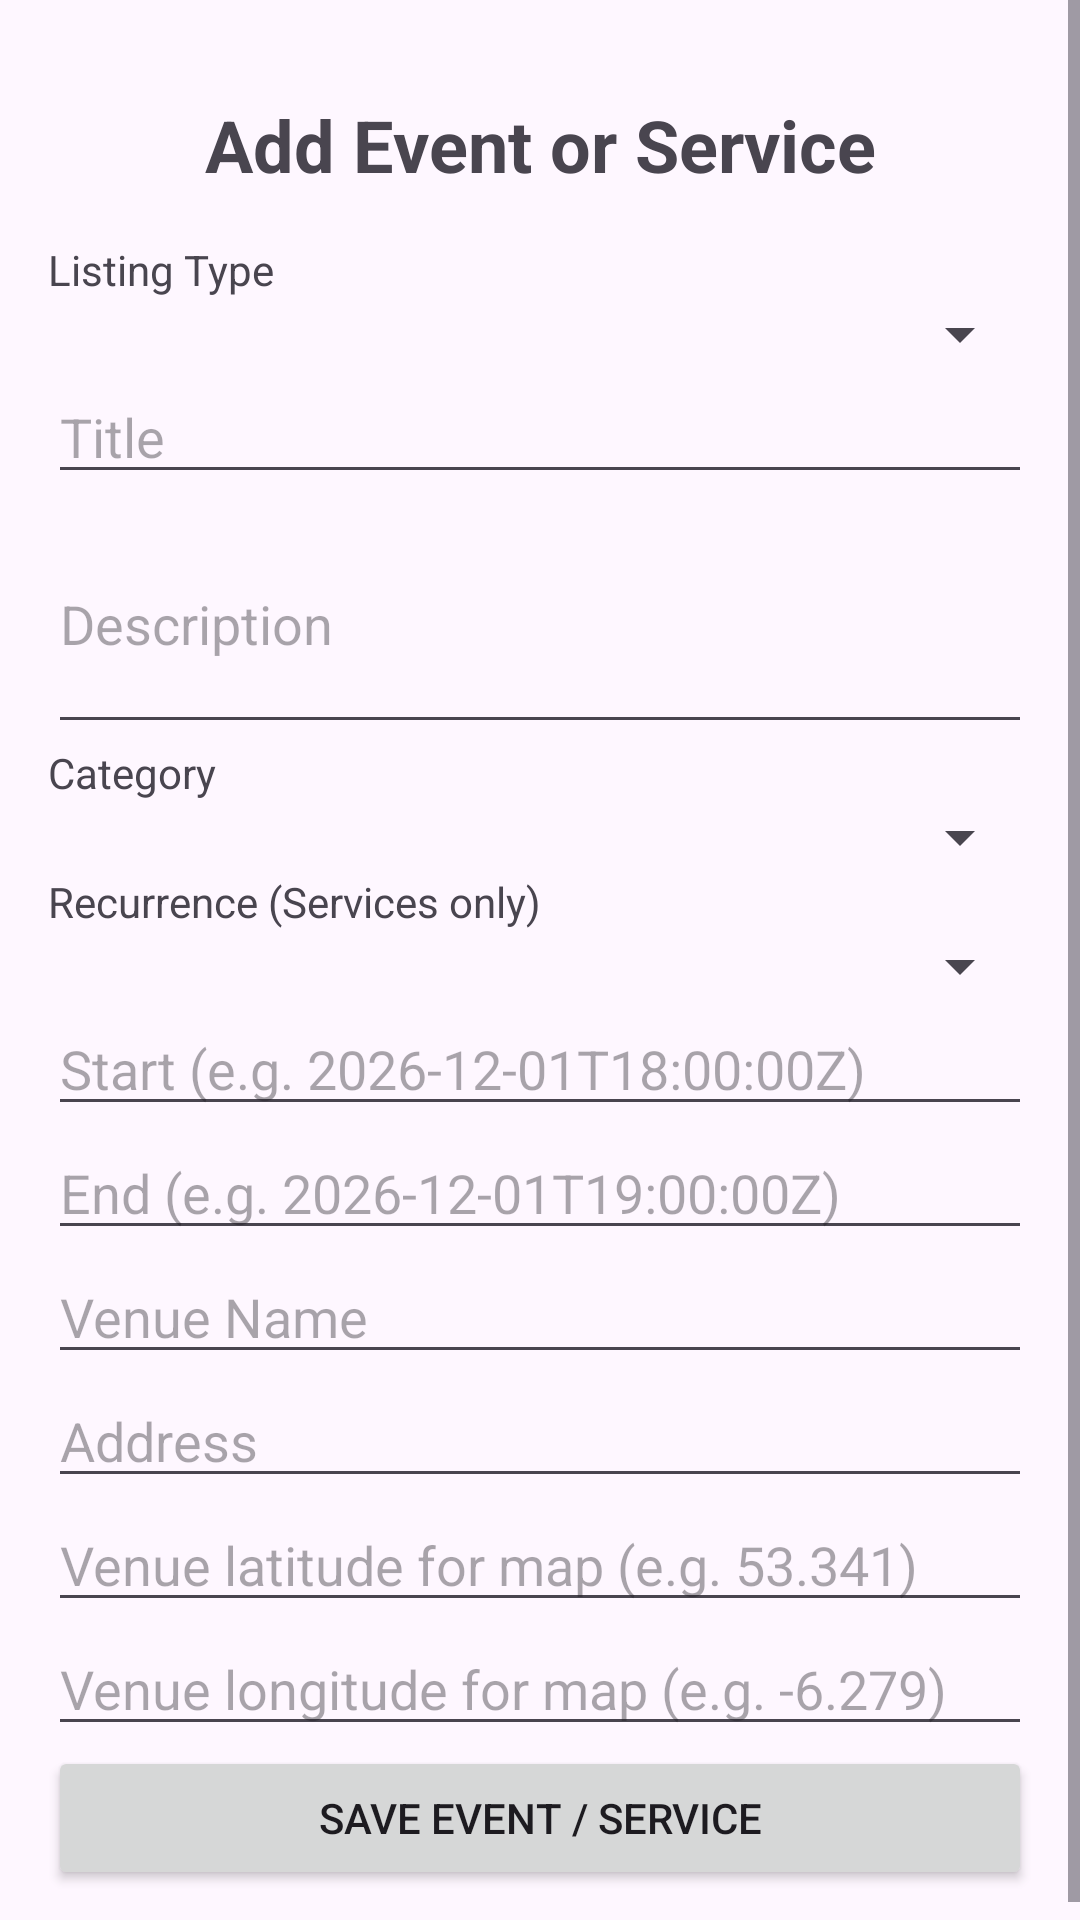

Layout XML and referenced resources for this Android screen:
<!-- AndroidManifest.xml: application theme Theme.LibertiesHub -->
<!-- res/layout/activity_add_event.xml -->
<?xml version="1.0" encoding="utf-8"?>
<ScrollView xmlns:android="http://schemas.android.com/apk/res/android"
    android:layout_width="match_parent"
    android:layout_height="match_parent">

    <LinearLayout
        android:layout_width="match_parent"
        android:layout_height="wrap_content"
        android:orientation="vertical"
        android:padding="16dp">

        <TextView
            android:layout_width="match_parent"
            android:layout_height="wrap_content"
            android:text="Add Event or Service"
            android:textSize="24sp"
            android:textStyle="bold"
            android:gravity="center"
            android:padding="16dp" />

        <TextView
            android:layout_width="match_parent"
            android:layout_height="wrap_content"
            android:text="Listing Type" />

        <Spinner
            android:id="@+id/typeSpinner"
            android:layout_width="match_parent"
            android:layout_height="wrap_content" />

        <EditText
            android:id="@+id/titleEditText"
            android:layout_width="match_parent"
            android:layout_height="wrap_content"
            android:hint="Title"
            android:inputType="textCapSentences" />

        <EditText
            android:id="@+id/descriptionEditText"
            android:layout_width="match_parent"
            android:layout_height="wrap_content"
            android:hint="Description"
            android:inputType="textMultiLine"
            android:minLines="3" />

        <TextView
            android:layout_width="match_parent"
            android:layout_height="wrap_content"
            android:text="Category" />

        <Spinner
            android:id="@+id/categorySpinner"
            android:layout_width="match_parent"
            android:layout_height="wrap_content" />

        <TextView
            android:layout_width="match_parent"
            android:layout_height="wrap_content"
            android:text="Recurrence (Services only)" />

        <Spinner
            android:id="@+id/recurrenceSpinner"
            android:layout_width="match_parent"
            android:layout_height="wrap_content" />

        <EditText
            android:id="@+id/startEditText"
            android:layout_width="match_parent"
            android:layout_height="wrap_content"
            android:hint="Start (e.g. 2026-12-01T18:00:00Z)"
            android:inputType="text" />

        <EditText
            android:id="@+id/endEditText"
            android:layout_width="match_parent"
            android:layout_height="wrap_content"
            android:hint="End (e.g. 2026-12-01T19:00:00Z)"
            android:inputType="text" />

        <EditText
            android:id="@+id/venueEditText"
            android:layout_width="match_parent"
            android:layout_height="wrap_content"
            android:hint="Venue Name"
            android:inputType="textCapWords" />

        <EditText
            android:id="@+id/addressEditText"
            android:layout_width="match_parent"
            android:layout_height="wrap_content"
            android:hint="Address"
            android:inputType="textPostalAddress" />

        <EditText
            android:id="@+id/latitudeEditText"
            android:layout_width="match_parent"
            android:layout_height="wrap_content"
            android:hint="Venue latitude for map (e.g. 53.341)"
            android:inputType="numberDecimal|numberSigned" />

        <EditText
            android:id="@+id/longitudeEditText"
            android:layout_width="match_parent"
            android:layout_height="wrap_content"
            android:hint="Venue longitude for map (e.g. -6.279)"
            android:inputType="numberDecimal|numberSigned" />

        <Button
            android:id="@+id/saveButton"
            android:layout_width="match_parent"
            android:layout_height="wrap_content"
            android:text="Save Event / Service" />

    </LinearLayout>

</ScrollView>
<!-- resources referenced by this layout -->
<resources>
  <style name="Theme.LibertiesHub" parent="Base.Theme.LibertiesHub" />
  <style name="Base.Theme.LibertiesHub" parent="Theme.Material3.DayNight.NoActionBar">
          
          
      </style>
</resources>
